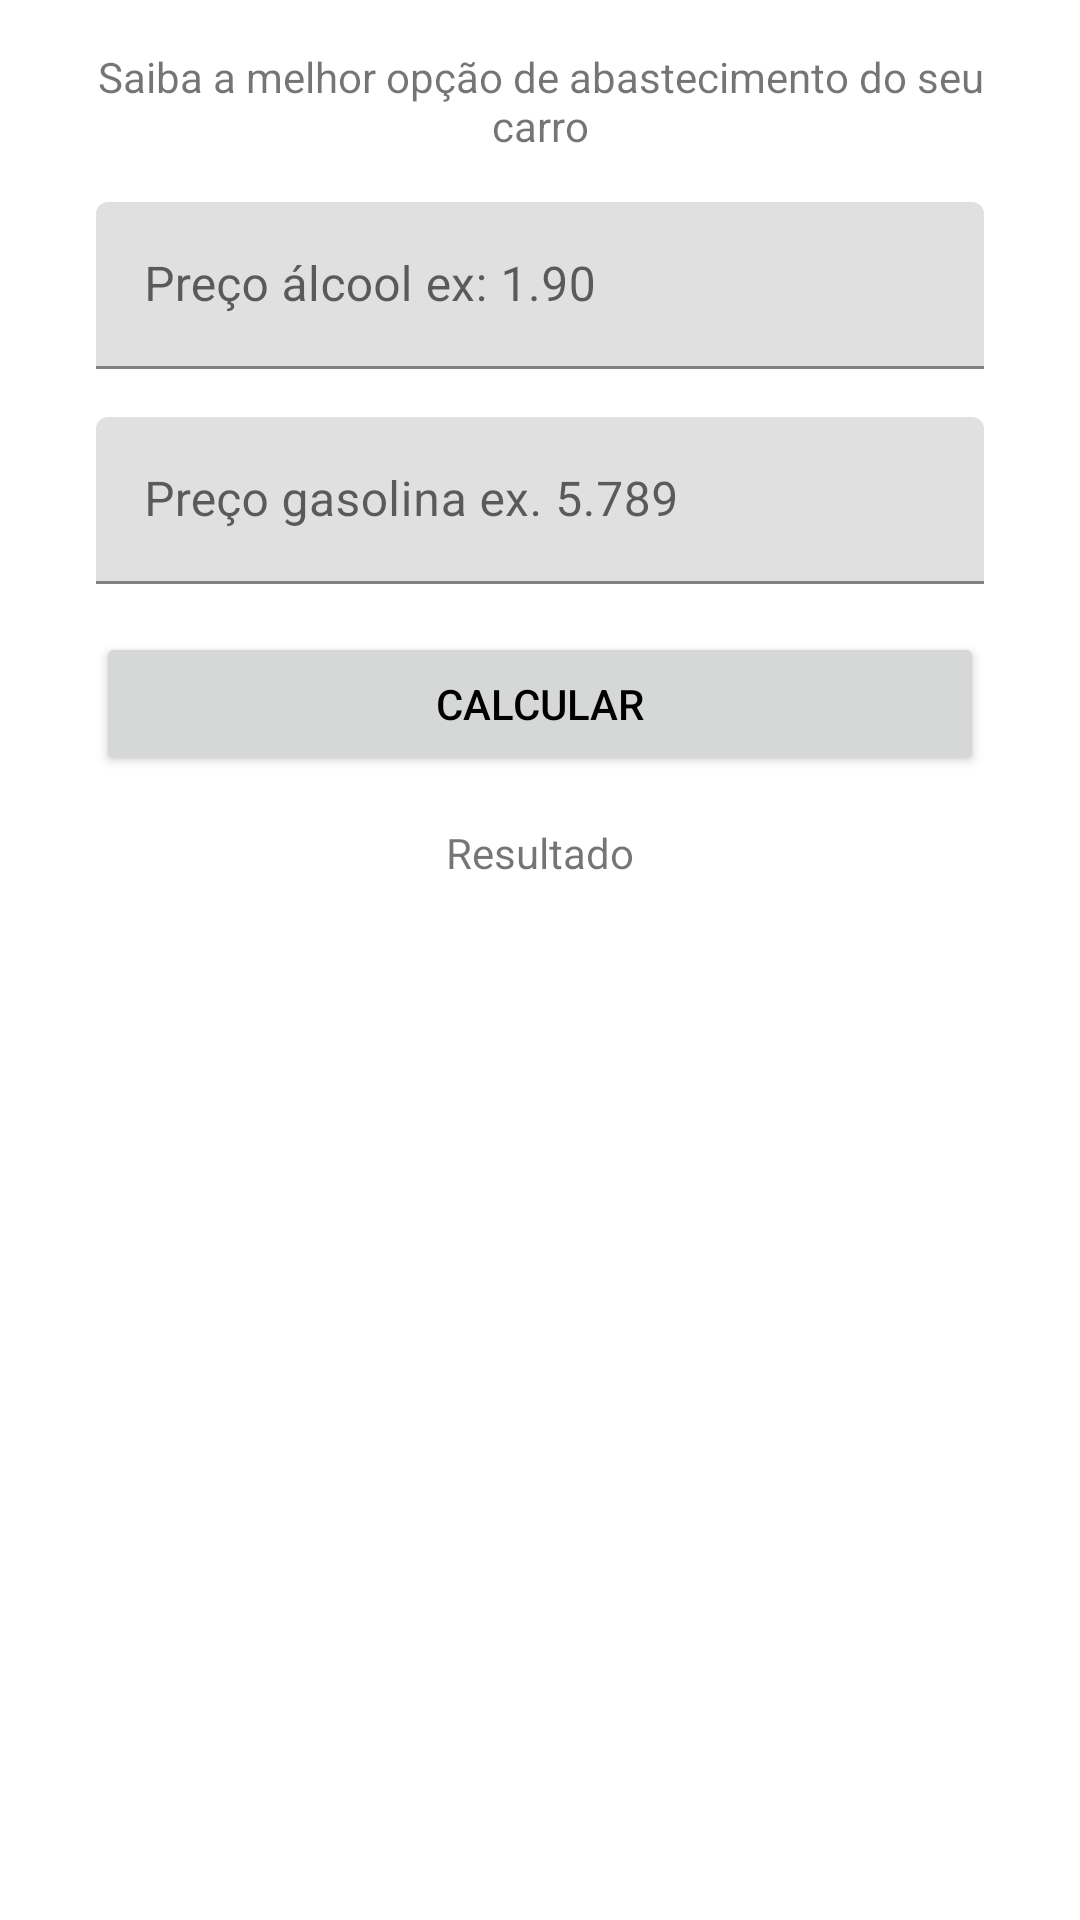

This screen was rendered from an Android layout file. Write that file and the resources it references.
<!-- AndroidManifest.xml: application theme Theme.Monetario -->
<!-- res/layout/activity_alcohol_or_gasoline.xml -->
<?xml version="1.0" encoding="utf-8"?>
<androidx.constraintlayout.widget.ConstraintLayout xmlns:android="http://schemas.android.com/apk/res/android"
    xmlns:app="http://schemas.android.com/apk/res-auto"
    xmlns:tools="http://schemas.android.com/tools"
    android:layout_width="match_parent"
    android:layout_height="wrap_content"
    android:layout_gravity="center_vertical"
    tools:context=".view.course.alcoholOrGasoline.AlcoholOrGasoline">

    <ImageView
        android:id="@+id/imageView11"
        android:layout_width="290dp"
        android:layout_height="wrap_content"
        android:layout_marginStart="32dp"
        android:layout_marginLeft="32dp"
        android:layout_marginEnd="32dp"
        android:layout_marginRight="32dp"
        app:layout_constraintEnd_toEndOf="parent"
        app:layout_constraintStart_toStartOf="parent"
        app:layout_constraintTop_toTopOf="parent"
        app:srcCompat="@drawable/logo" />

    <TextView
        android:id="@+id/textView7"
        android:layout_width="0dp"
        android:layout_height="wrap_content"
        android:layout_marginStart="32dp"
        android:layout_marginLeft="32dp"
        android:layout_marginTop="16dp"
        android:layout_marginEnd="32dp"
        android:layout_marginRight="32dp"
        android:gravity="center_horizontal"
        android:text="Saiba a melhor opção de abastecimento do seu carro"
        app:layout_constraintEnd_toEndOf="parent"
        app:layout_constraintStart_toStartOf="parent"
        app:layout_constraintTop_toBottomOf="@+id/imageView11" />

    <com.google.android.material.textfield.TextInputLayout
        android:id="@+id/textInputLayout"
        android:layout_width="0dp"
        android:layout_height="wrap_content"
        android:layout_marginStart="32dp"
        android:layout_marginLeft="32dp"
        android:layout_marginTop="16dp"
        android:layout_marginEnd="32dp"
        android:layout_marginRight="32dp"
        app:layout_constraintEnd_toEndOf="parent"
        app:layout_constraintStart_toStartOf="parent"
        app:layout_constraintTop_toBottomOf="@+id/textView7">

        <com.google.android.material.textfield.TextInputEditText
            android:id="@+id/editPriceAlcohol"
            android:layout_width="match_parent"
            android:layout_height="wrap_content"
            android:hint="Preço álcool ex: 1.90" />
    </com.google.android.material.textfield.TextInputLayout>

    <com.google.android.material.textfield.TextInputLayout
        android:id="@+id/textInputLayout2"
        android:layout_width="0dp"
        android:layout_height="wrap_content"
        android:layout_marginStart="32dp"
        android:layout_marginLeft="32dp"
        android:layout_marginTop="16dp"
        android:layout_marginEnd="32dp"
        android:layout_marginRight="32dp"
        app:layout_constraintEnd_toEndOf="parent"
        app:layout_constraintStart_toStartOf="parent"
        app:layout_constraintTop_toBottomOf="@+id/textInputLayout">

        <com.google.android.material.textfield.TextInputEditText
            android:id="@+id/editPriceGasoline"
            android:layout_width="match_parent"
            android:layout_height="wrap_content"
            android:hint="Preço gasolina ex. 5.789" />
    </com.google.android.material.textfield.TextInputLayout>

    <Button
        android:id="@+id/button"
        android:layout_width="0dp"
        android:layout_height="wrap_content"
        android:layout_marginStart="32dp"
        android:layout_marginLeft="32dp"
        android:layout_marginTop="16dp"
        android:layout_marginEnd="32dp"
        android:layout_marginRight="32dp"
        android:text="Calcular"
        android:textColor="#000000"
        app:layout_constraintEnd_toEndOf="parent"
        app:layout_constraintStart_toStartOf="parent"
        app:layout_constraintTop_toBottomOf="@+id/textInputLayout2" />

    <TextView
        android:id="@+id/result"
        android:layout_width="0dp"
        android:layout_height="wrap_content"
        android:layout_marginStart="32dp"
        android:layout_marginLeft="32dp"
        android:layout_marginTop="16dp"
        android:layout_marginEnd="32dp"
        android:layout_marginRight="32dp"
        android:gravity="center_horizontal"
        android:text="Resultado"
        app:layout_constraintEnd_toEndOf="parent"
        app:layout_constraintStart_toStartOf="parent"
        app:layout_constraintTop_toBottomOf="@+id/button" />
</androidx.constraintlayout.widget.ConstraintLayout>
<!-- resources referenced by this layout -->
<resources>
  <style name="Theme.Monetario" parent="Theme.MaterialComponents.DayNight.DarkActionBar">
          
          <item name="colorPrimary">@color/white</item>
          <item name="colorPrimaryVariant">#6c63ff</item>
          <item name="colorOnPrimary">@color/white</item>
          
          <item name="colorSecondary">@color/stefany</item>
          <item name="colorSecondaryVariant">@color/teal_700</item>
          <item name="colorOnSecondary">@color/black</item>
          
          <item name="android:statusBarColor" tools:targetApi="l">?attr/colorPrimaryVariant</item>
          
      </style>
  <color name="white">#FFFFFFFF</color>
  <color name="stefany">#D291BC</color>&gt;
  <color name="teal_700">#FF018786</color>
  <color name="black">#FF000000</color>
</resources>
